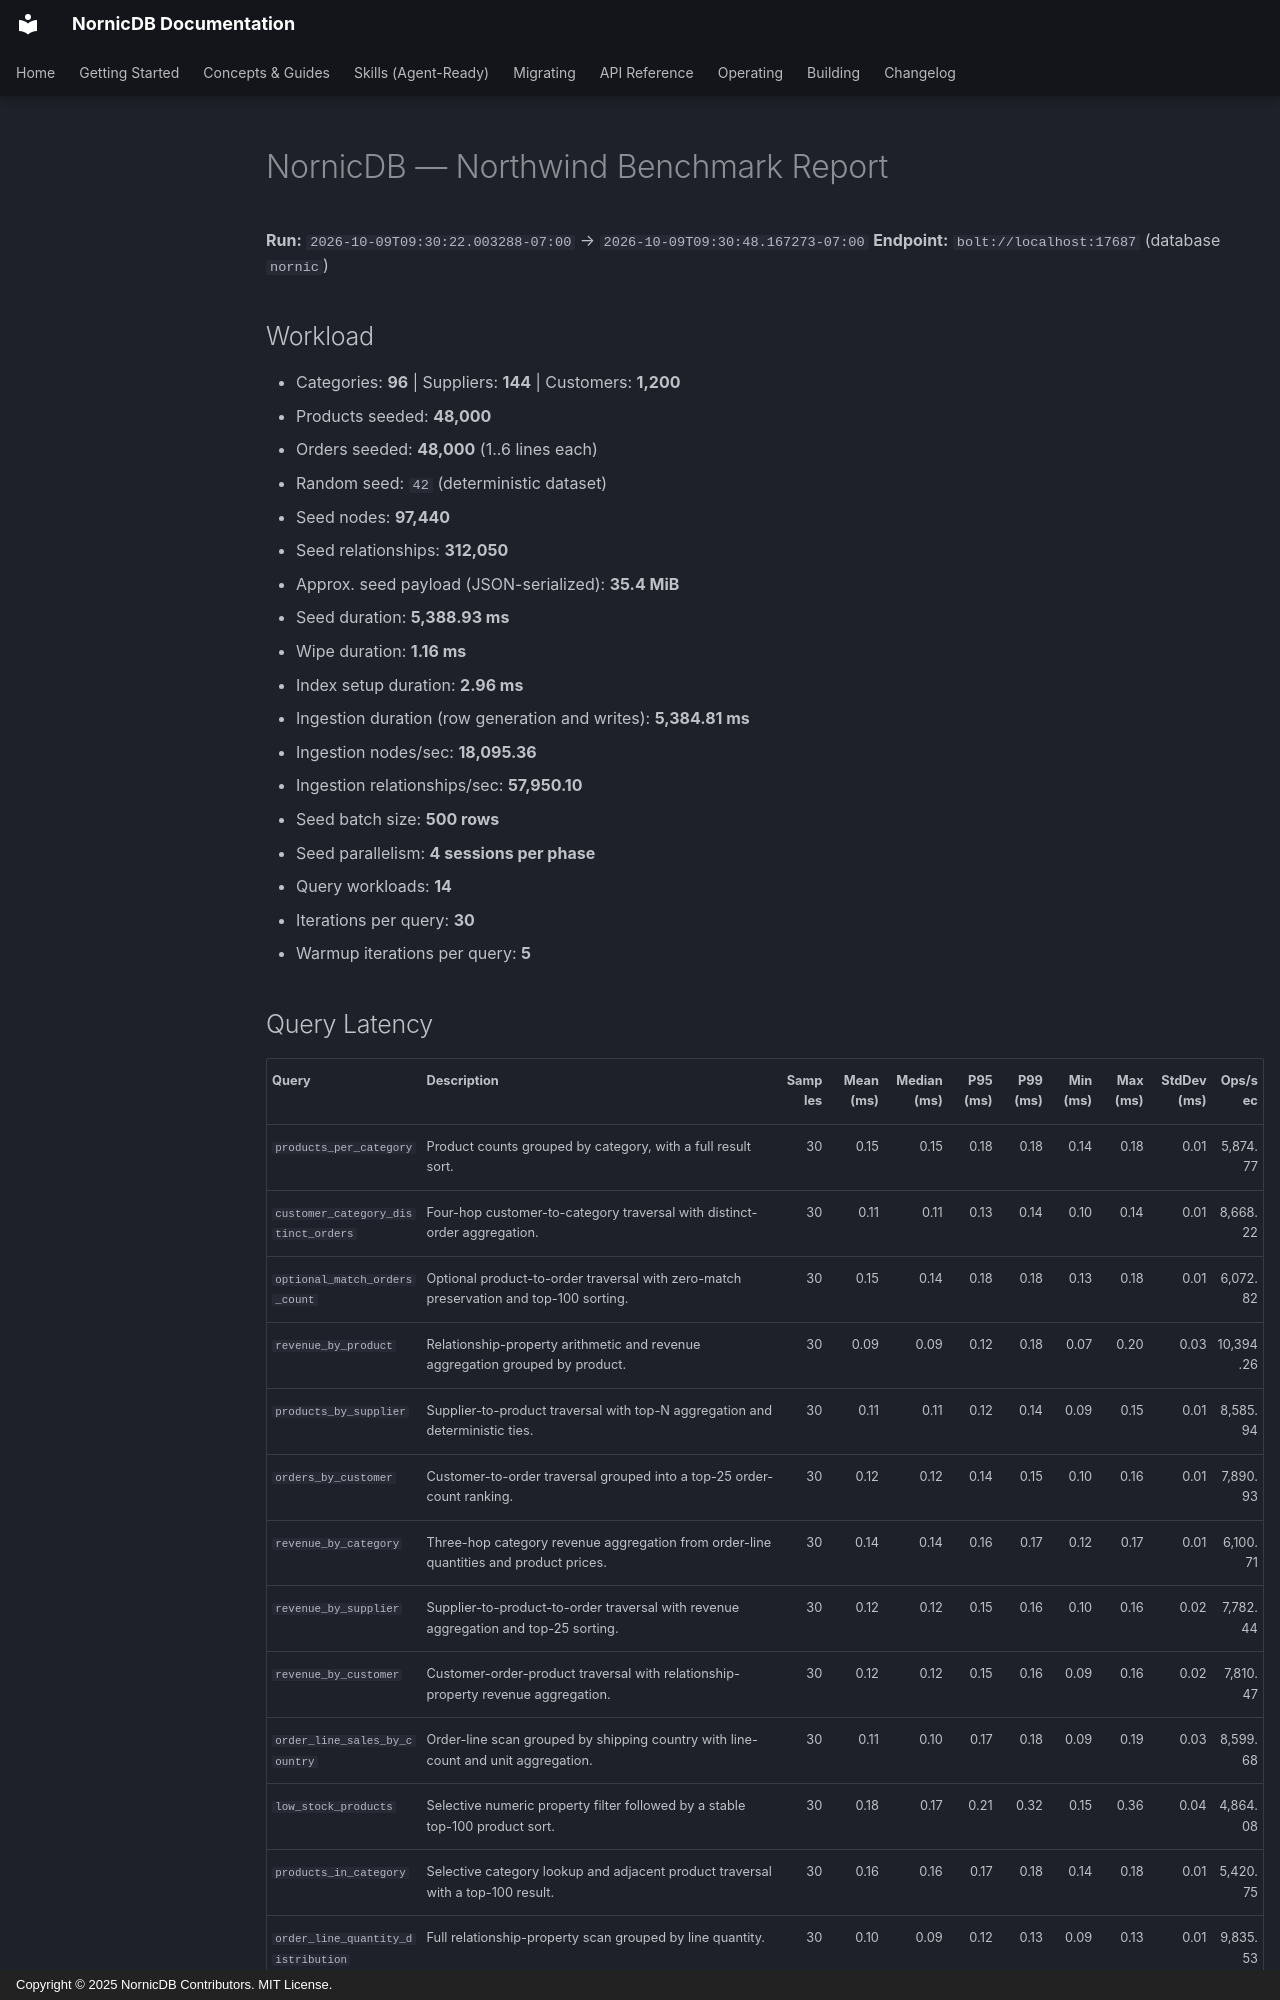

repository: orneryd/NornicDB · page: performance/benchmarks/database-comparison/nornicdb/index.html · generator: mkdocs · copyright: Copyright © 2025 NornicDB Contributors. MIT License.

# NornicDB — Northwind Benchmark Report

**Run:** `2026-10-09T09:30:22.003288-07:00` → `2026-10-09T09:30:48.167273-07:00`
**Endpoint:** `bolt://localhost:17687` (database `nornic`)

## Workload

- Categories: **96**  |  Suppliers: **144**  |  Customers: **1,200**
- Products seeded: **48,000**
- Orders seeded: **48,000** (1..6 lines each)
- Random seed: `42` (deterministic dataset)
- Seed nodes: **97,440**
- Seed relationships: **312,050**
- Approx. seed payload (JSON-serialized): **35.4 MiB**
- Seed duration: **5,388.93 ms**
- Wipe duration: **1.16 ms**
- Index setup duration: **2.96 ms**
- Ingestion duration (row generation and writes): **5,384.81 ms**
- Ingestion nodes/sec: **18,095.36**
- Ingestion relationships/sec: **57,950.10**
- Seed batch size: **500 rows**
- Seed parallelism: **4 sessions per phase**
- Query workloads: **14**
- Iterations per query: **30**
- Warmup iterations per query: **5**
